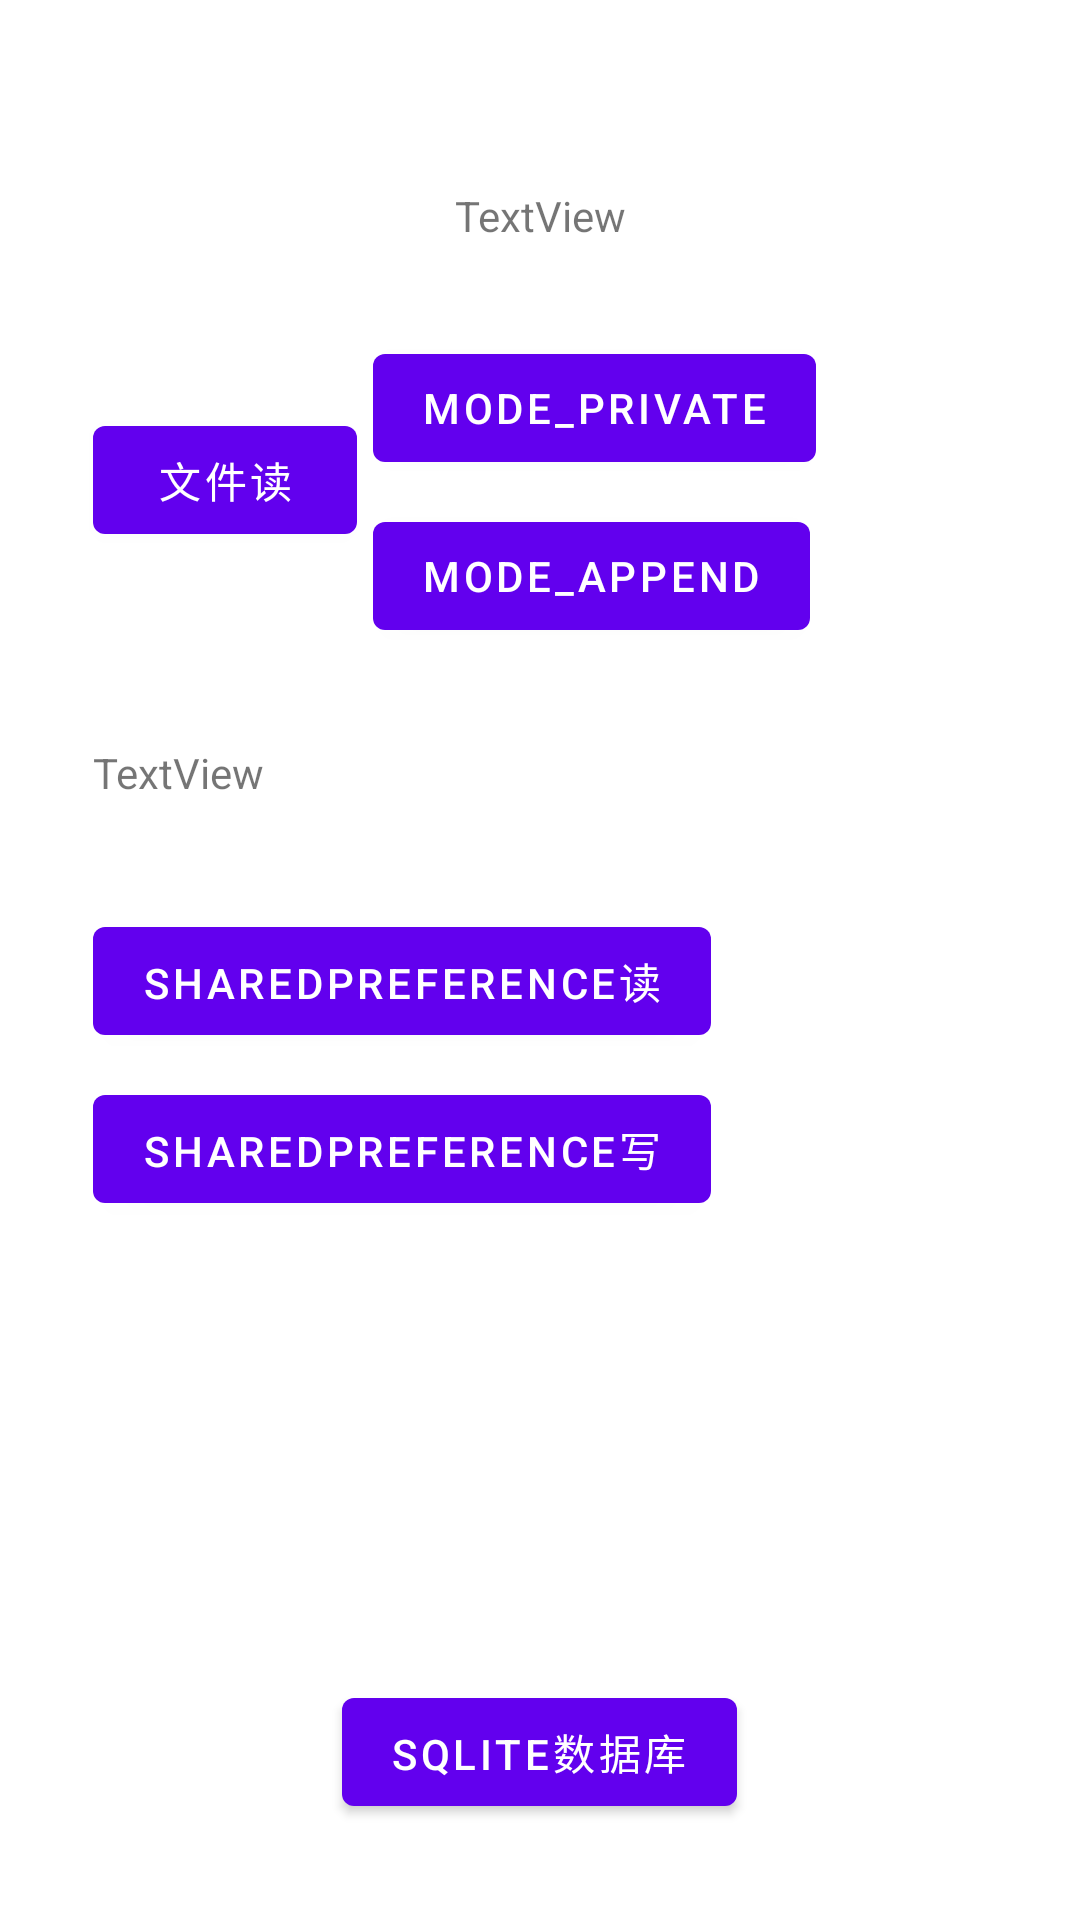

Layout XML and referenced resources for this Android screen:
<!-- AndroidManifest.xml: application theme Theme.MyApplication -->
<!-- res/layout/activity_data_storage.xml -->
<?xml version="1.0" encoding="utf-8"?>
<androidx.constraintlayout.widget.ConstraintLayout xmlns:android="http://schemas.android.com/apk/res/android"
    xmlns:app="http://schemas.android.com/apk/res-auto"
    xmlns:tools="http://schemas.android.com/tools"
    android:layout_width="match_parent"
    android:layout_height="match_parent"
    tools:context=".Activity_Data_Storage">

    <Button
        android:id="@+id/b_read_file"
        android:layout_width="wrap_content"
        android:layout_height="wrap_content"
        android:layout_marginTop="32dp"
        android:text="文件读"
        app:layout_constraintEnd_toEndOf="parent"
        app:layout_constraintHorizontal_bias="0.114"
        app:layout_constraintStart_toStartOf="parent"
        app:layout_constraintTop_toBottomOf="@+id/textView50" />

    <Button
        android:id="@+id/b_read_pr"
        android:layout_width="wrap_content"
        android:layout_height="wrap_content"
        android:layout_marginTop="36dp"
        android:text="SharedPreference读"
        app:layout_constraintEnd_toEndOf="parent"
        app:layout_constraintHorizontal_bias="0.0"
        app:layout_constraintStart_toStartOf="@+id/b_read_file"
        app:layout_constraintTop_toBottomOf="@+id/textView54" />

    <Button
        android:id="@+id/b_sql"
        android:layout_width="wrap_content"
        android:layout_height="wrap_content"
        android:layout_marginBottom="32dp"
        android:text="SQLite数据库"
        app:layout_constraintBottom_toBottomOf="parent"
        app:layout_constraintEnd_toEndOf="parent"
        app:layout_constraintHorizontal_bias="0.421"
        app:layout_constraintStart_toStartOf="@+id/b_read_file" />

    <Button
        android:id="@+id/b_w_p"
        android:layout_width="wrap_content"
        android:layout_height="wrap_content"
        android:layout_marginTop="8dp"
        android:layout_marginEnd="88dp"
        android:text="MODE_PRIVATE"
        app:layout_constraintEnd_toEndOf="parent"
        app:layout_constraintHorizontal_bias="1.0"
        app:layout_constraintStart_toEndOf="@+id/b_read_file"
        app:layout_constraintTop_toBottomOf="@+id/textView50" />

    <Button
        android:id="@+id/b_w_pr"
        android:layout_width="wrap_content"
        android:layout_height="wrap_content"
        android:layout_marginTop="8dp"
        android:text="SharedPreference写"
        app:layout_constraintStart_toStartOf="@+id/b_read_pr"
        app:layout_constraintTop_toBottomOf="@+id/b_read_pr" />

    <TextView
        android:id="@+id/textView50"
        android:layout_width="0dp"
        android:layout_height="64dp"
        android:layout_marginTop="40dp"
        android:gravity="center_horizontal|center_vertical"
        android:text="TextView"
        app:layout_constraintEnd_toEndOf="parent"
        app:layout_constraintHorizontal_bias="0.0"
        app:layout_constraintStart_toStartOf="parent"
        app:layout_constraintTop_toTopOf="parent" />

    <Button
        android:id="@+id/b_w_a"
        android:layout_width="wrap_content"
        android:layout_height="wrap_content"
        android:layout_marginTop="8dp"
        android:layout_marginEnd="132dp"
        android:text="MODE_APPEND"
        app:layout_constraintEnd_toEndOf="parent"
        app:layout_constraintHorizontal_bias="0.0"
        app:layout_constraintStart_toStartOf="@+id/b_w_p"
        app:layout_constraintTop_toBottomOf="@+id/b_w_p" />

    <TextView
        android:id="@+id/textView54"
        android:layout_width="wrap_content"
        android:layout_height="wrap_content"
        android:layout_marginTop="64dp"
        android:text="TextView"
        app:layout_constraintStart_toStartOf="@+id/b_read_file"
        app:layout_constraintTop_toBottomOf="@+id/b_read_file" />
</androidx.constraintlayout.widget.ConstraintLayout>
<!-- resources referenced by this layout -->
<resources>
  <style name="Theme.MyApplication" parent="Theme.MaterialComponents.DayNight.DarkActionBar">
          
          <item name="colorPrimary">@color/purple_500</item>
          <item name="colorPrimaryVariant">@color/purple_700</item>
          <item name="colorOnPrimary">@color/white</item>
          
          <item name="colorSecondary">@color/teal_200</item>
          <item name="colorSecondaryVariant">@color/teal_700</item>
          <item name="colorOnSecondary">@color/black</item>
          
          <item name="android:statusBarColor" tools:targetApi="l">?attr/colorPrimaryVariant</item>
          
      </style>
  <!-- not gathered from this repository: default colours our renderer supplied (Android Studio template values) -->
  <color name="purple_500">#FF6200EE</color>
  <color name="purple_700">#FF3700B3</color>
  <color name="teal_200">#FF03DAC5</color>
  <color name="teal_700">#FF018786</color>
  <color name="black">#FF000000</color>
  <color name="white">#FFFFFFFF</color>
</resources>
